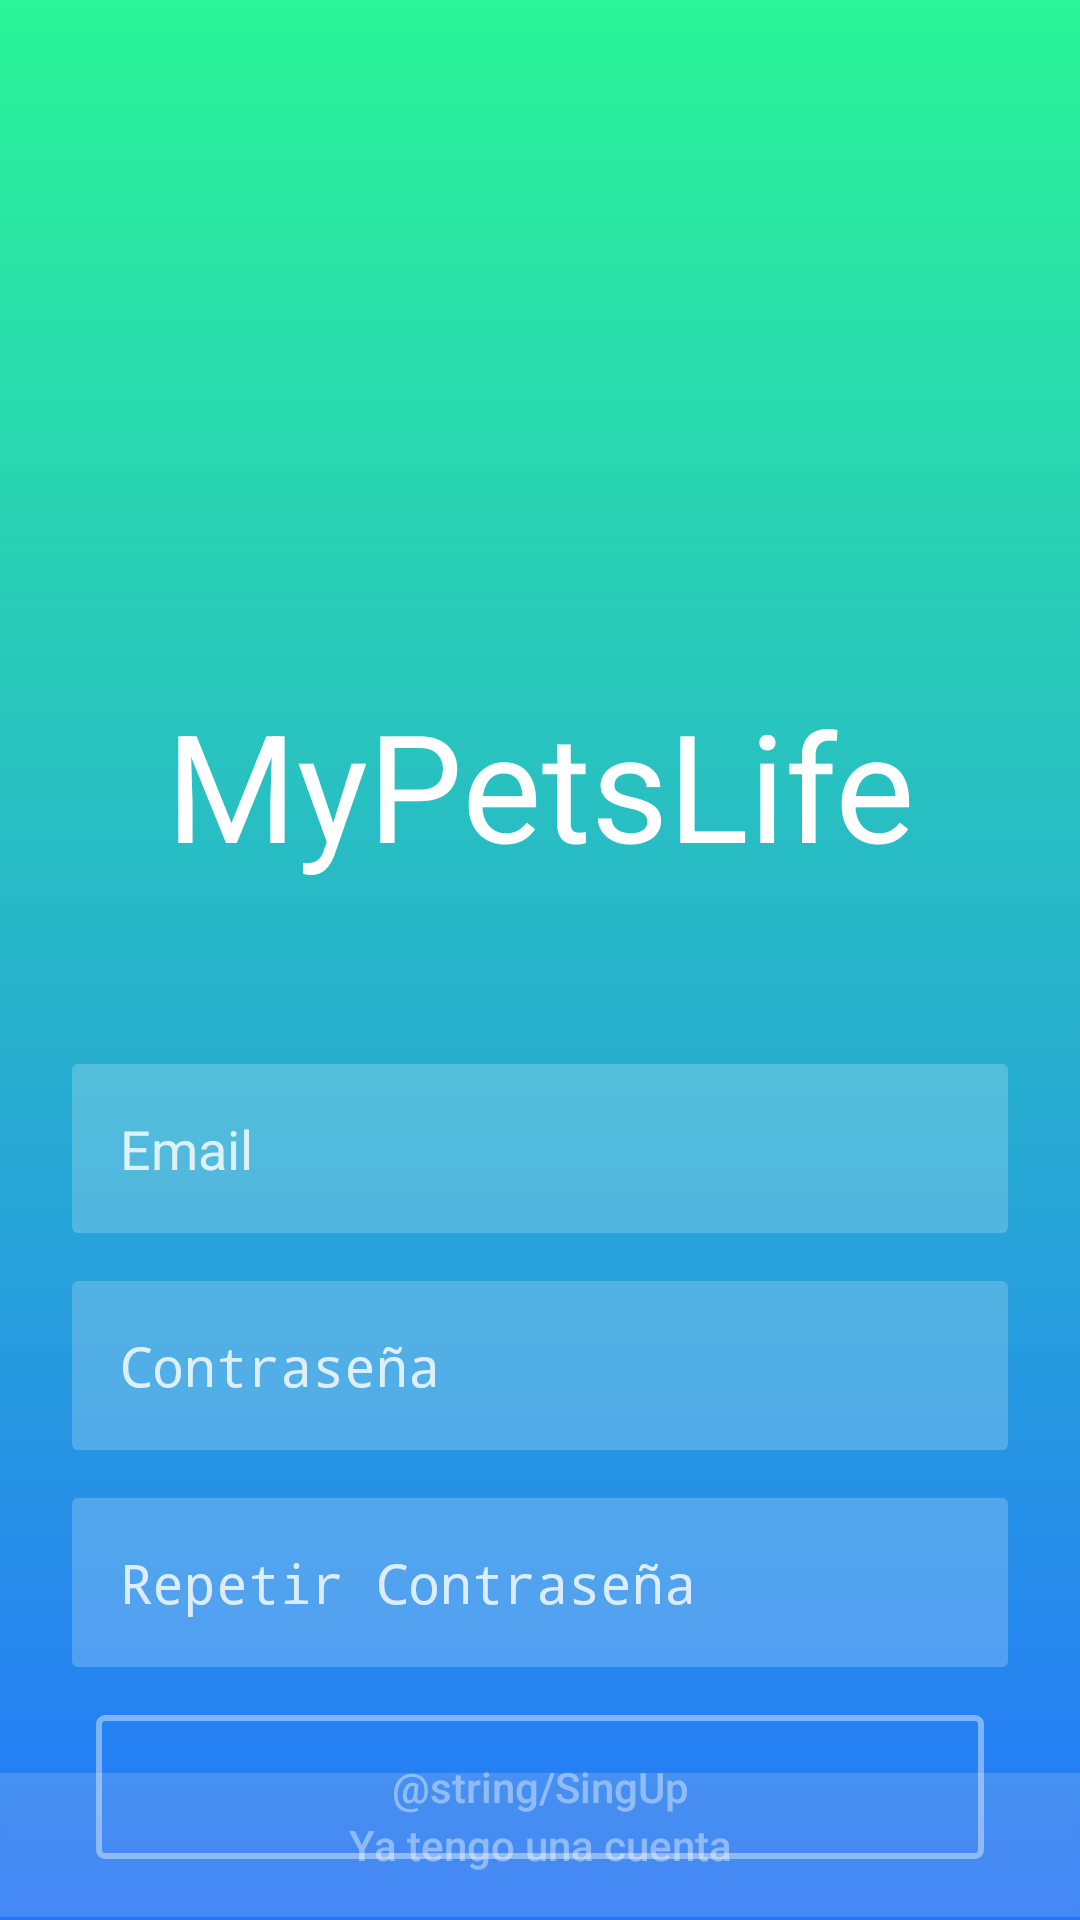

Android layout source for this screen:
<!-- AndroidManifest.xml: application theme Theme.MyPetsLife -->
<!-- res/layout/activity_sing_up.xml -->
<?xml version="1.0" encoding="utf-8"?>

<androidx.constraintlayout.widget.ConstraintLayout xmlns:android="http://schemas.android.com/apk/res/android"
    xmlns:app="http://schemas.android.com/apk/res-auto"
    xmlns:tools="http://schemas.android.com/tools"
    android:layout_width="match_parent"
    android:layout_height="match_parent"
    tools:context=".SingUpActivity"
    android:background="@drawable/gradient_background_login">


    <androidx.constraintlayout.widget.Guideline
        android:id="@+id/guideline_izq"
        android:layout_width="wrap_content"
        android:layout_height="wrap_content"
        android:orientation="vertical"
        app:layout_constraintGuide_begin="24dp" />

    <androidx.constraintlayout.widget.Guideline
        android:id="@+id/guideline_dcha"
        android:layout_width="wrap_content"
        android:layout_height="wrap_content"
        android:orientation="vertical"
        app:layout_constraintGuide_end="24dp" />

    <TextView
        android:id="@+id/etMyPetsLife"
        android:layout_width="wrap_content"

        android:layout_height="wrap_content"
        android:layout_marginTop="228dp"

        android:text="@string/app_name"
        android:textColor="@color/white"

        android:textSize="50dp"
        app:layout_constraintEnd_toStartOf="@+id/guideline_dcha"
        app:layout_constraintHorizontal_bias="0.503"
        app:layout_constraintStart_toStartOf="@+id/guideline_izq"
        app:layout_constraintTop_toTopOf="parent" />

    <EditText
        android:id="@+id/etEmail"

        android:layout_width="0dp"
        android:layout_height="wrap_content"
        android:layout_marginTop="60dp"
        android:inputType="textEmailAddress"
        android:background="@drawable/et_background"
        android:hint="@string/email"
        android:padding="16dp"
        android:textColorHint="@color/login_form_details"

        app:layout_constraintEnd_toStartOf="@id/guideline_dcha"
        app:layout_constraintHorizontal_bias="0.0"
        app:layout_constraintStart_toStartOf="@id/guideline_izq"
        app:layout_constraintTop_toBottomOf="@+id/etMyPetsLife" />

    <EditText
        android:id="@+id/etPassword"

        android:layout_width="0dp"
        android:layout_height="wrap_content"
        android:layout_marginTop="16dp"
        android:inputType="textPassword"
        android:background="@drawable/et_background"
        android:hint="@string/password"
        android:padding="16dp"
        android:drawableRight="@drawable/ic_eye"
        android:textColorHint="@color/login_form_details"

        app:layout_constraintEnd_toStartOf="@id/guideline_dcha"
        app:layout_constraintHorizontal_bias="0.0"
        app:layout_constraintStart_toStartOf="@id/guideline_izq"
        app:layout_constraintTop_toBottomOf="@+id/etEmail" />

    <EditText
        android:id="@+id/etRepeatPassword"

        android:layout_width="0dp"
        android:layout_height="wrap_content"
        android:layout_marginTop="16dp"
        android:inputType="textPassword"
        android:background="@drawable/et_background"
        android:hint="@string/repeatPasword"
        android:padding="16dp"
        android:drawableRight="@drawable/ic_eye"
        android:textColorHint="@color/login_form_details"

        app:layout_constraintEnd_toStartOf="@id/guideline_dcha"
        app:layout_constraintHorizontal_bias="0.0"
        app:layout_constraintStart_toStartOf="@id/guideline_izq"
        app:layout_constraintTop_toBottomOf="@+id/etPassword" />


    <Button
        android:id="@+id/btn_login"
        android:layout_width="0dp"
        android:layout_height="wrap_content"
        android:text="@string/SingUp"
        android:textAllCaps="false"
        android:background="@drawable/btn_background_login"
        android:textColor="@color/login_form_details_medium"
        android:layout_marginStart="8dp"
        android:layout_marginTop="16dp"
        android:layout_marginEnd="8dp"
        app:layout_constraintEnd_toStartOf="@+id/guideline_dcha"
        app:layout_constraintStart_toStartOf="@+id/guideline_izq"
        app:layout_constraintTop_toBottomOf="@+id/etRepeatPassword" />


    <View
        android:id="@+id/login_separator"
        android:layout_width="0dp"
        android:layout_height="1dp"
        android:layout_marginBottom="50dp"
        android:backgroundTint="#ffffff"

        app:layout_constraintBottom_toBottomOf="parent"
        app:layout_constraintEnd_toEndOf="parent"
        app:layout_constraintStart_toStartOf="parent" />

    <Button
        android:id="@+id/btn_singup"
        android:layout_width="0dp"
        android:layout_height="wrap_content"
        android:background="@drawable/btn_registrarse_background"
        android:text="@string/haveAccount"
        android:textAllCaps="false"
        android:textColor="@color/login_form_details_medium"

        app:layout_constraintBottom_toBottomOf="parent"
        app:layout_constraintEnd_toEndOf="parent"
        app:layout_constraintStart_toStartOf="parent"
        app:layout_constraintTop_toBottomOf="@+id/login_separator" />

</androidx.constraintlayout.widget.ConstraintLayout>
<!-- resources referenced by this layout -->
<resources>
  <color name="login_form_details">#CCFFFFFF</color>
  <color name="login_form_details_medium">#66FFFFFF</color>
  <color name="white">#FFFFFFFF</color>
  <!-- drawable btn_background_login (drawable) -->
  <?xml version="1.0" encoding="utf-8"?>
  
  <selector xmlns:android="http://schemas.android.com/apk/res/android">
  
      <item android:state_pressed="true">
          <shape>
              <stroke
                  android:color="@color/login_form_details"
                  android:width="2dp"/>
              <corners android:radius="2dp"/>
          </shape>
      </item>
  
      <item >
          <shape>
  
              <stroke
                  android:color="@color/login_form_details_medium"
                  android:width="2dp"/>
              <corners android:radius="2dp"/>
          </shape>
      </item>
  
  </selector>
  <!-- drawable btn_registrarse_background (drawable) -->
  <?xml version="1.0" encoding="utf-8"?>
  
  <selector xmlns:android="http://schemas.android.com/apk/res/android">
  
      <item>
  
          <shape>
              <solid android:color="@color/login_form_details_more_light"/>
          </shape>
      </item>
  
  
  
  </selector>
  <!-- drawable et_background (drawable) -->
  <?xml version="1.0" encoding="utf-8"?>
  
  <shape xmlns:android="http://schemas.android.com/apk/res/android">
  
      <solid android:color="@color/login_form_details_light"/>
      <corners android:radius="2dp"/>
  
  </shape>
  <!-- drawable gradient_background_login (drawable) -->
  <?xml version="1.0" encoding="utf-8"?>
  
  <selector xmlns:android="http://schemas.android.com/apk/res/android">
  
      <item>
  
          <shape>
  
              <gradient
                  android:angle="-135"
                  android:startColor="@color/soft_green"
                  android:endColor="@color/soft_blue"
                  android:type="linear"
  
                  />
  
          </shape>
  
          
      </item>
  
  </selector>
  <string name="app_name">MyPetsLife</string>
  <string name="email">Email</string>
  <string name="haveAccount">Ya tengo una cuenta</string>
  <string name="password">Contraseña</string>
  <string name="repeatPasword">Repetir Contraseña</string>
  <style name="Theme.MyPetsLife" parent="Theme.AppCompat.DayNight.DarkActionBar">
          
          <item name="colorPrimary">@color/soft_green</item>
          <item name="colorPrimaryVariant">@color/purple_700</item>
          <item name="colorOnPrimary">@color/white</item>
          
          <item name="colorSecondary">@color/teal_200</item>
          <item name="colorSecondaryVariant">@color/teal_700</item>
          <item name="colorOnSecondary">@color/black</item>
          
          <item name="android:statusBarColor" tools:targetApi="l">?attr/colorPrimaryVariant</item>
          
      </style>
  <color name="login_form_details_more_light">#26FFFFFF</color>
  <color name="login_form_details_light">#33FFFFFF</color>
  <color name="soft_green">#2AF598</color>
  <color name="soft_blue">#2575FC</color>
  <color name="purple_700">#FF3700B3</color>
  <color name="teal_200">#FF03DAC5</color>
  <color name="teal_700">#FF018786</color>
  <color name="black">#FF000000</color>
</resources>
